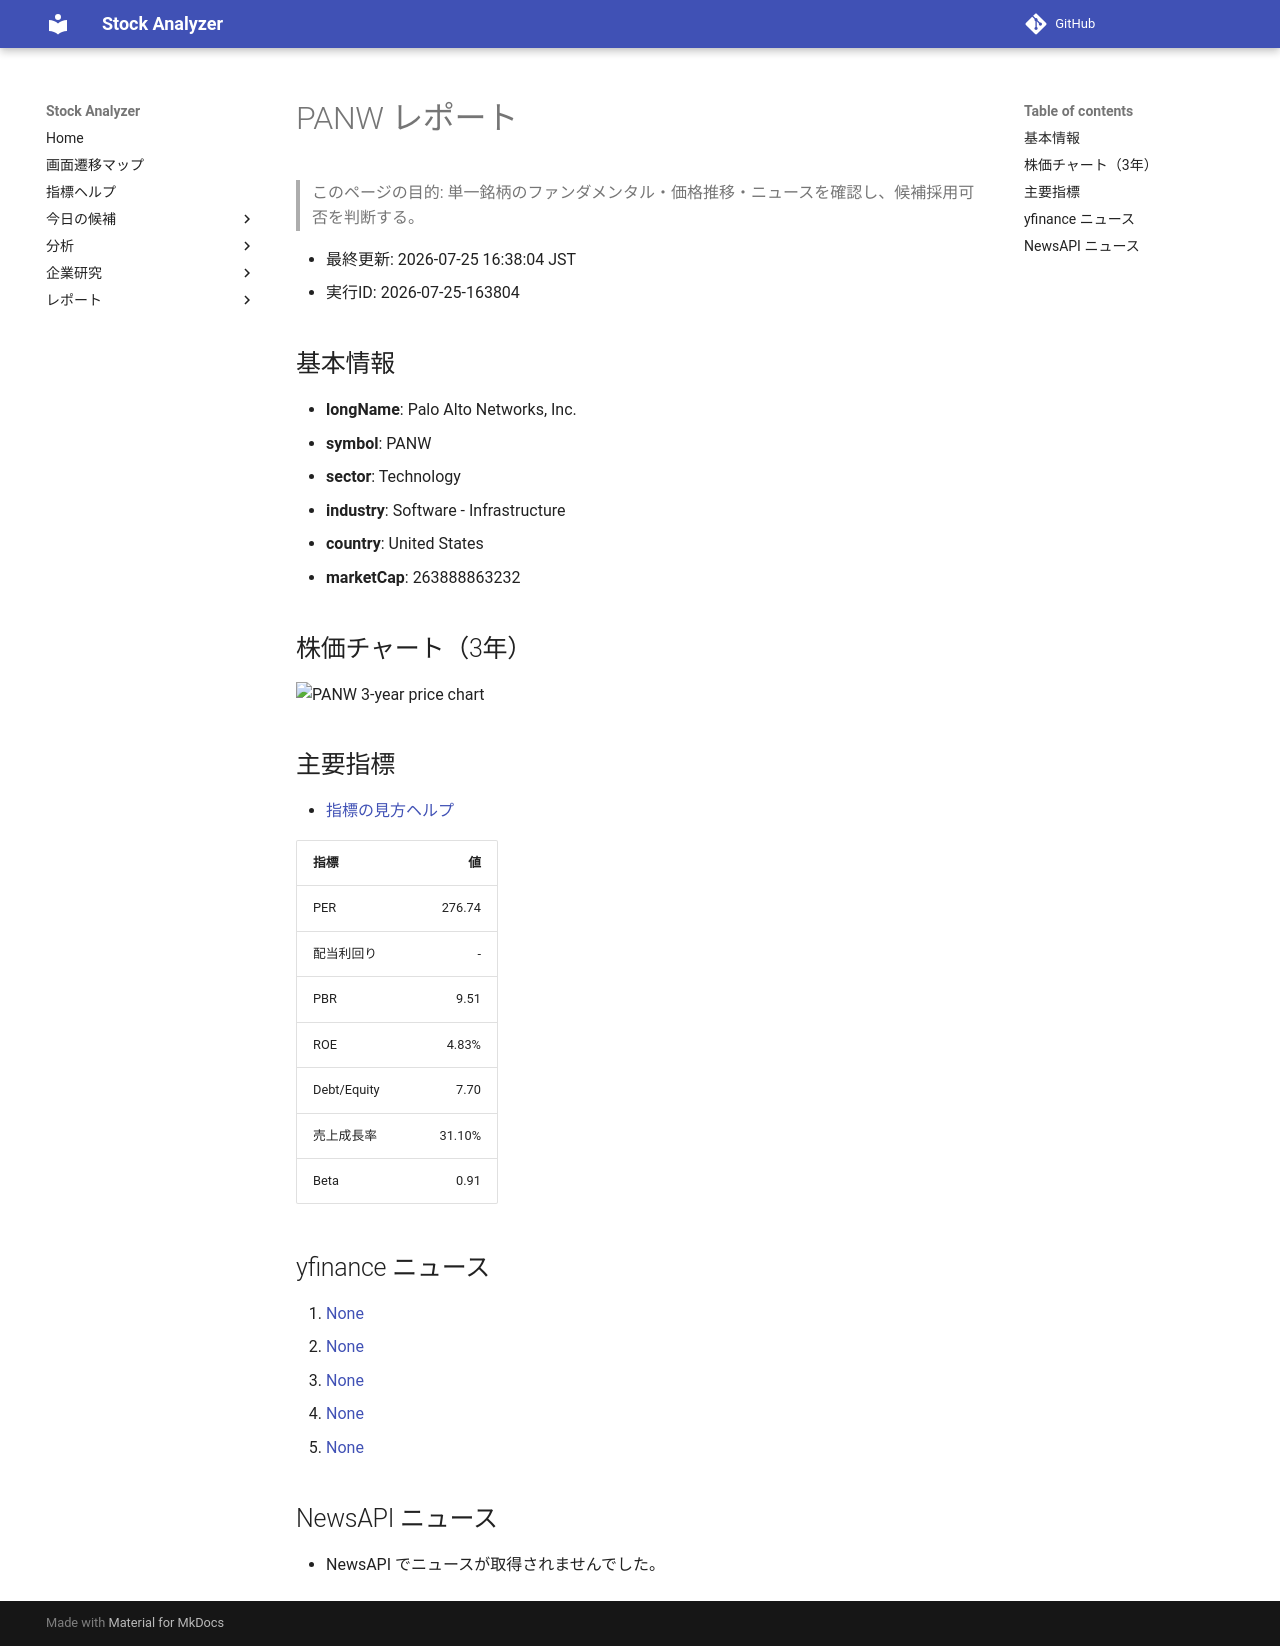

repository: Yumi-note/Making-APP · page: stocks/2026-07-25/163804/PANW/index.html · generator: mkdocs

# PANW レポート

> このページの目的: 単一銘柄のファンダメンタル・価格推移・ニュースを確認し、候補採用可否を判断する。

- 最終更新: 2026-07-25 16:38:04 JST
- 実行ID: 2026-07-25-163804

## 基本情報

- **longName**: Palo Alto Networks, Inc.
- **symbol**: PANW
- **sector**: Technology
- **industry**: Software - Infrastructure
- **country**: United States
- **marketCap**: 263888863232

## 株価チャート（3年）

![PANW 3-year price chart](PANW_3y.png)

## 主要指標

- [指標の見方ヘルプ](../../../../indicators.md)

| 指標 | 値 |
|---|---:|
| PER | 276.74 |
| 配当利回り | - |
| PBR | 9.51 |
| ROE | 4.83% |
| Debt/Equity | 7.70 |
| 売上成長率 | 31.10% |
| Beta | 0.91 |

## yfinance ニュース

1. [None](None)
2. [None](None)
3. [None](None)
4. [None](None)
5. [None](None)

## NewsAPI ニュース

- NewsAPI でニュースが取得されませんでした。
